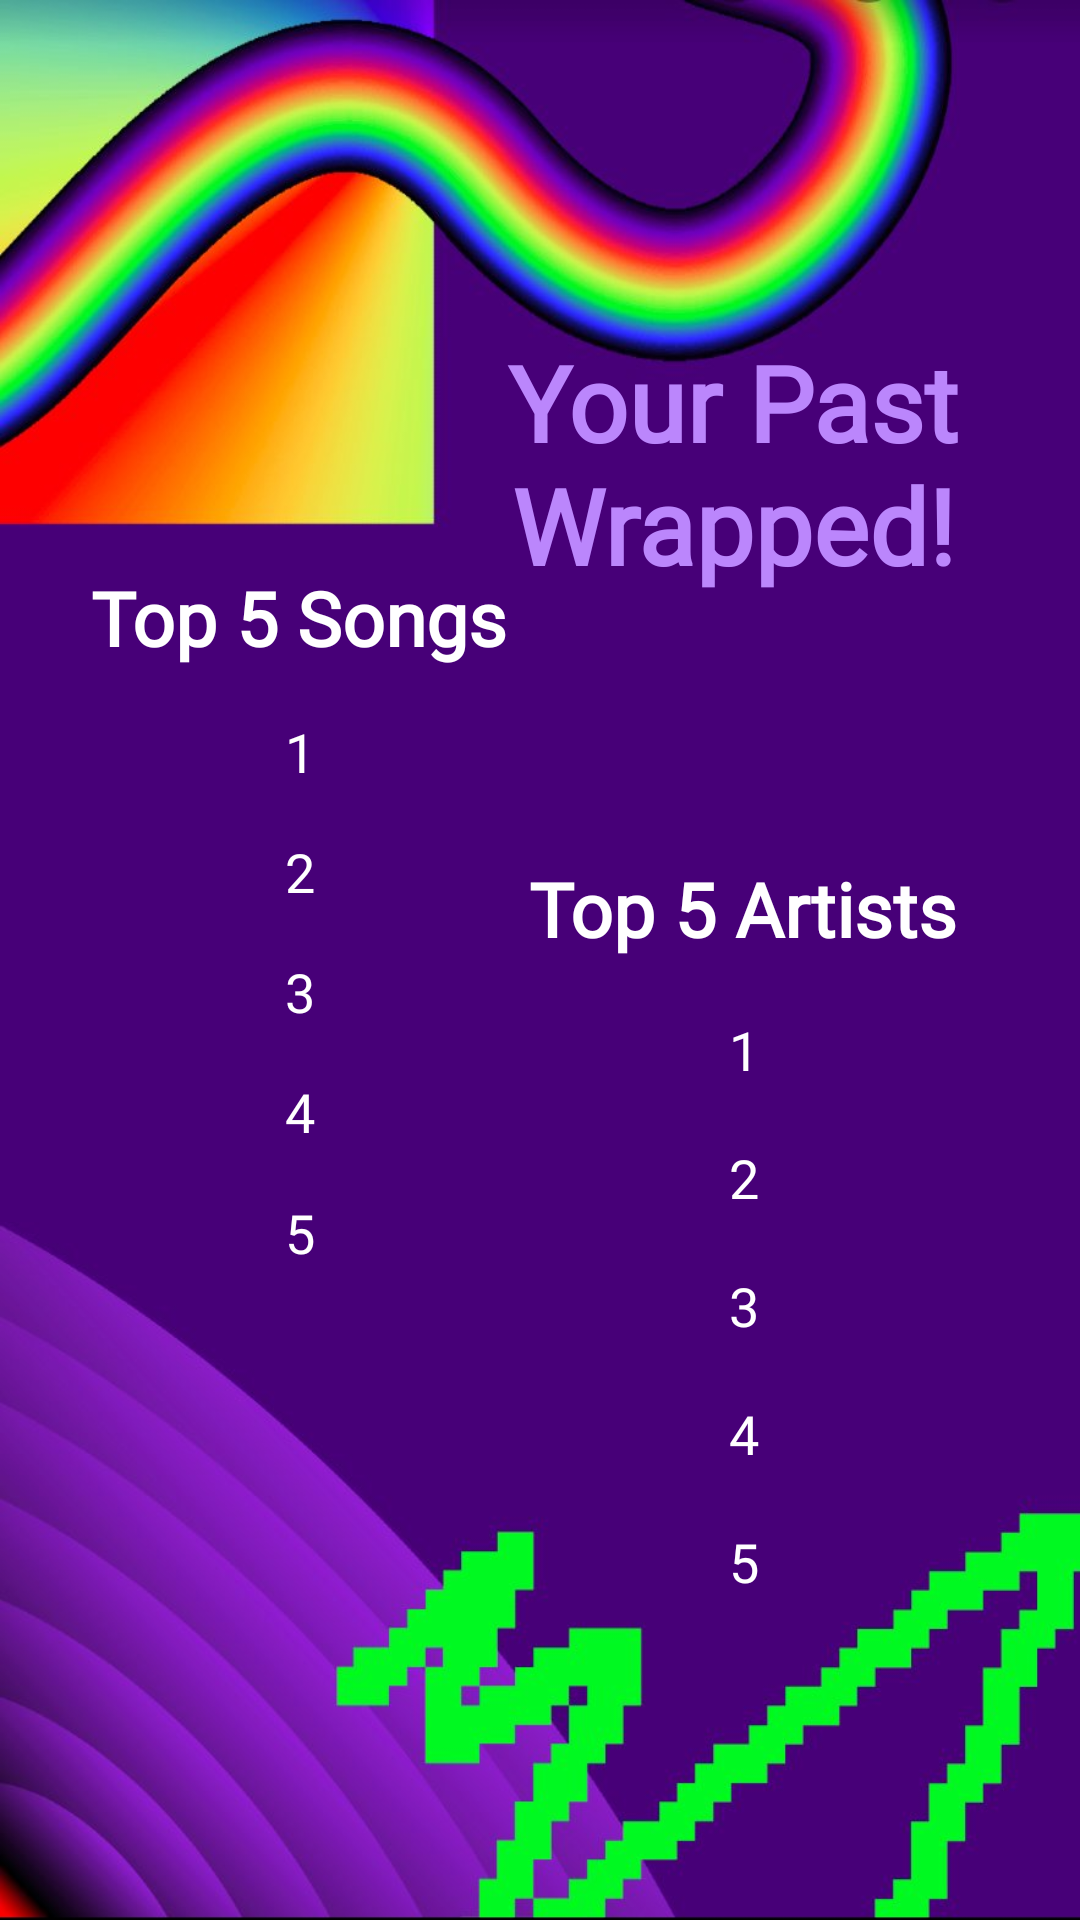

Here is an Android app screen rendered from its layout file. Give the layout XML and the strings, colors and styles it references.
<!-- AndroidManifest.xml: application theme Theme.Spotifyproj2 -->
<!-- res/layout/activity_wrapped_details.xml -->
<?xml version="1.0" encoding="utf-8"?>
<androidx.constraintlayout.widget.ConstraintLayout xmlns:android="http://schemas.android.com/apk/res/android"
    xmlns:app="http://schemas.android.com/apk/res-auto"
    xmlns:tools="http://schemas.android.com/tools"
    android:layout_width="match_parent"
    android:layout_height="match_parent"
    android:background="@color/dark_grey"
    tools:context=".WrappedDetailsActivity">

    

    <ImageView
        android:id="@+id/imageView"
        android:layout_width="wrap_content"
        android:layout_height="0dp"
        android:scaleType="fitXY"

        app:layout_constraintBottom_toBottomOf="parent"
        app:layout_constraintEnd_toEndOf="parent"
        app:layout_constraintHorizontal_bias="0.0"
        app:layout_constraintStart_toStartOf="parent"
        app:layout_constraintTop_toTopOf="parent"
        app:layout_constraintVertical_bias="1.0"
        app:srcCompat="@drawable/wrapped_background" />

    <TextView
        android:id="@+id/textView2"
        android:layout_width="246dp"
        android:layout_height="wrap_content"
        android:layout_gravity="center"
        android:fontFamily="@font/spotify"
        android:gravity="center"
        android:paddingLeft="15dp"
        android:paddingTop="15dp"
        android:paddingRight="0dp"
        android:paddingBottom="5dp"
        android:text="Your Past Wrapped!"
        android:textColor="@color/purple_200"
        android:textSize="35sp"
        android:textStyle="bold"
        app:layout_constraintBottom_toBottomOf="parent"
        app:layout_constraintEnd_toEndOf="parent"
        app:layout_constraintHorizontal_bias="1.0"
        app:layout_constraintStart_toStartOf="parent"
        app:layout_constraintTop_toTopOf="parent"
        app:layout_constraintVertical_bias="0.18" />

    <LinearLayout
        android:layout_width="200dp"
        android:layout_height="250dp"
        android:orientation="vertical"
        app:layout_constraintBottom_toBottomOf="parent"
        app:layout_constraintEnd_toEndOf="parent"
        app:layout_constraintHorizontal_bias="0.0"
        app:layout_constraintStart_toStartOf="parent"
        android:id="@+id/layoutTopSongs"
        app:layout_constraintTop_toTopOf="@+id/imageView"
        app:layout_constraintVertical_bias="0.446">

        <TextView
            android:id="@+id/top_songs"
            android:layout_width="wrap_content"
            android:layout_height="wrap_content"
            android:layout_gravity="center"
            android:layout_weight="1"
            android:fontFamily="@font/spotify"
            android:paddingTop="15dp"
            android:text="Top 5 Songs"
            android:textColor="@color/white"
            android:textSize="25sp"
            android:textStyle="bold"
            tools:layout_editor_absoluteX="39dp"
            tools:layout_editor_absoluteY="209dp" />

        <TextView
            android:id="@+id/song1"
            android:layout_width="wrap_content"
            android:layout_height="wrap_content"
            android:layout_gravity="center"
            android:layout_weight="1"
            android:fontFamily="@font/spotify"
            android:paddingTop="15dp"
            android:text="1"
            android:textColor="@color/white"
            android:textSize="18sp" />

        <TextView
            android:id="@+id/song2"
            android:layout_width="wrap_content"
            android:layout_height="wrap_content"
            android:layout_gravity="center"
            android:layout_weight="1"
            android:fontFamily="@font/spotify"
            android:paddingTop="15dp"
            android:text="2"
            android:textColor="@color/white"
            android:textSize="18sp" />

        <TextView
            android:id="@+id/song3"
            android:layout_width="wrap_content"
            android:layout_height="wrap_content"
            android:layout_gravity="center"
            android:layout_weight="1"
            android:fontFamily="@font/spotify"
            android:paddingTop="15dp"
            android:text="3"
            android:textColor="@color/white"
            android:textSize="18sp" />

        <TextView
            android:id="@+id/song4"
            android:layout_width="wrap_content"
            android:layout_height="wrap_content"
            android:layout_gravity="center"
            android:layout_weight="1"
            android:fontFamily="@font/spotify"
            android:paddingTop="15dp"
            android:text="4"
            android:textColor="@color/white"
            android:textSize="18sp"
            tools:layout_editor_absoluteX="128dp"
            tools:layout_editor_absoluteY="280dp" />

        <TextView
            android:id="@+id/song5"
            android:layout_width="wrap_content"
            android:layout_height="wrap_content"
            android:layout_gravity="center"
            android:layout_weight="1"
            android:fontFamily="@font/spotify"
            android:paddingTop="15dp"
            android:text="5"
            android:textColor="@color/white"
            android:textSize="18sp"
            tools:layout_editor_absoluteX="91dp"
            tools:layout_editor_absoluteY="358dp" />


    </LinearLayout>

    <LinearLayout
        android:layout_width="200dp"
        android:layout_height="250dp"
        android:orientation="vertical"
        app:layout_constraintBottom_toBottomOf="parent"
        app:layout_constraintEnd_toEndOf="parent"
        android:id="@+id/layoutTopArtists"
        app:layout_constraintHorizontal_bias="0.924"
        app:layout_constraintStart_toStartOf="parent"
        app:layout_constraintTop_toTopOf="@+id/imageView"
        app:layout_constraintVertical_bias="0.733">

        <TextView
            android:id="@+id/top_artists"
            android:layout_width="wrap_content"
            android:layout_height="wrap_content"
            android:layout_gravity="center"
            android:layout_weight="1"
            android:fontFamily="@font/spotify"
            android:text="Top 5 Artists"
            android:textColor="@color/white"
            android:textSize="25sp"
            android:textStyle="bold" />

        <TextView
            android:id="@+id/artist1"
            android:layout_width="wrap_content"
            android:layout_height="wrap_content"
            android:layout_gravity="center"
            android:layout_weight="1"
            android:fontFamily="@font/spotify"
            android:paddingTop="15dp"
            android:text="1"
            android:textColor="@color/white"
            android:textSize="18sp" />

        <TextView
            android:id="@+id/artist2"
            android:layout_width="wrap_content"
            android:layout_height="wrap_content"
            android:layout_gravity="center"
            android:layout_weight="1"
            android:fontFamily="@font/spotify"
            android:paddingTop="15dp"
            android:text="2"
            android:textColor="@color/white"
            android:textSize="18sp" />

        <TextView
            android:id="@+id/artist3"
            android:layout_width="wrap_content"
            android:layout_height="wrap_content"
            android:layout_gravity="center"
            android:layout_weight="1"
            android:fontFamily="@font/spotify"
            android:paddingTop="15dp"
            android:text="3"
            android:textColor="@color/white"
            android:textSize="18sp" />

        <TextView
            android:id="@+id/artist4"
            android:layout_width="wrap_content"
            android:layout_height="wrap_content"
            android:layout_gravity="center"
            android:layout_weight="1"
            android:fontFamily="@font/spotify"
            android:paddingTop="15dp"
            android:text="4"
            android:textColor="@color/white"
            android:textSize="18sp" />

        <TextView
            android:id="@+id/artist5"
            android:layout_width="wrap_content"
            android:layout_height="wrap_content"
            android:layout_gravity="center"
            android:layout_weight="1"
            android:fontFamily="@font/spotify"
            android:paddingTop="15dp"
            android:text="5"
            android:textColor="@color/white"
            android:textSize="18sp" />


    </LinearLayout>


    
    
    
    
    
    
    
    
    
    

    
    
    
    
    
    
    
    
    
    

    
    
    
    
    
    
    
    
    
    

    
    
    
    
    
    
    
    
    
    

    
    
    
    
    
    
    
    
    
    

    
    
    
    
    
    
    
    
    
    


</androidx.constraintlayout.widget.ConstraintLayout>
<!-- resources referenced by this layout -->
<resources>
  <color name="dark_grey">#363638</color>
  <color name="purple_200">#FFBB86FC</color>
  <color name="white">#FFFFFFFF</color>
  <!-- drawable wrapped_background: jpg bitmap (drawable, 63670 bytes) -->
  <style name="Theme.Spotifyproj2" parent="Theme.MaterialComponents.DayNight.DarkActionBar">
          
          <item name="colorPrimary">@color/purple_500</item>
          <item name="colorPrimaryVariant">@color/purple_700</item>
          <item name="colorOnPrimary">@color/white</item>
          
          <item name="colorSecondary">@color/teal_200</item>
          <item name="colorSecondaryVariant">@color/teal_700</item>
          <item name="colorOnSecondary">@color/black</item>
          
          <item name="android:statusBarColor">?attr/colorPrimaryVariant</item>
          
      </style>
  <color name="purple_500">#FF6200EE</color>
  <color name="purple_700">#FF3700B3</color>
  <color name="teal_200">#FF03DAC5</color>
  <color name="teal_700">#FF018786</color>
  <color name="black">#FF000000</color>
</resources>
